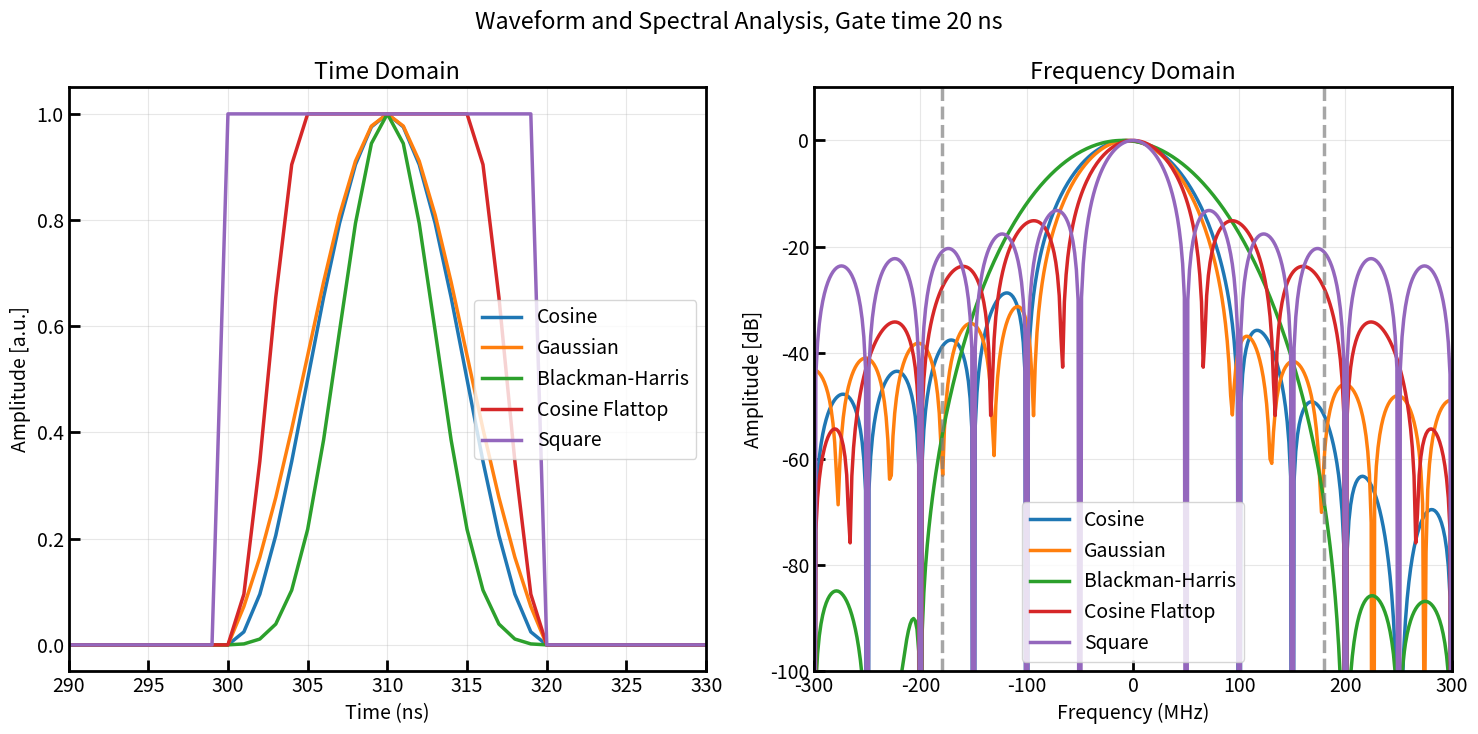

This figure's Python source:
# %%
import numpy as np
import matplotlib.pyplot as plt

# 設定與論文、報告同等級的專業繪圖樣式
plt.rcParams.update({
    'font.size': 14, 'axes.linewidth': 2, 'lines.linewidth': 2.5,
    'xtick.major.width': 2, 'ytick.major.width': 2,
    'xtick.direction': 'in', 'ytick.direction': 'in',
    'xtick.major.size': 8, 'ytick.major.size': 8,
})

# ==========================================
# 1. 基礎參數設定 (Basics & Specs)
# ==========================================
fs = 1                  # 取樣率 2 GHz (每 0.5 ns 一個點)
t_duration = 20         # 邏輯閘時間 Gate time (ns)       
zero_padding = 300      # 前後零填充長度 (ns)
gaussian_sigma_factor = 4
drag_coef = 0.5
amplitude = 1

# 計算時間軸與取樣點數
t_core = np.arange(0, t_duration, 1/fs) 
N_core = len(t_core)
pad_samples = int(zero_padding * fs)

# 【核心精簡】自動合併 DRAG 修正並一鍵完成前後零填充的輔助函式
def finalize_pulse(i_channel, q_der_channel):
    complex_pulse = i_channel + 1j * drag_coef * q_der_channel
    return np.pad(complex_pulse, pad_samples, mode='constant')

# ==========================================
# 2. 各式波形產生器 (Waveform Generation)
# ==========================================
pulses = {}

# A: Sine / Cosine Wave
i_cos = amplitude * 0.5 * (1 - np.cos(2 * np.pi * t_core / t_duration))
q_cos = amplitude * 0.5 * (2 * np.pi / t_duration) * np.sin(2 * np.pi * t_core / t_duration)
pulses["Cosine"] = finalize_pulse(i_cos, q_cos)

# B: Gaussian Wave (含截斷修正)
sigma = N_core / gaussian_sigma_factor
amp_factor = 1 / (1 - np.exp(-((t_duration/2) ** 2) / (2 * sigma**2)))
i_gauss = amp_factor * amplitude * (np.exp(-((t_core - (t_duration/2)) ** 2) / (2 * sigma**2)) - np.exp(-((t_duration/2) ** 2) / (2 * sigma**2)))
q_gauss = amp_factor * amplitude * (-(t_core - t_duration/2) / (sigma**2)) * np.exp(-((t_core - t_duration/2) ** 2) / (2 * sigma**2))
pulses["Gaussian"] = finalize_pulse(i_gauss, q_gauss)

# C: 4-Term Blackman-Harris
a = [0.35875, 0.48829, 0.14128, 0.01168]
i_bh = amplitude * (a[0] - a[1]*np.cos(2*np.pi*t_core/t_duration) + a[2]*np.cos(4*np.pi*t_core/t_duration) - a[3]*np.cos(6*np.pi*t_core/t_duration))
q_bh = amplitude * ((2*np.pi/t_duration) * (a[1]*np.sin(2*np.pi*t_core/t_duration) - 2*a[2]*np.sin(4*np.pi*t_core/t_duration) + 3*a[3]*np.sin(6*np.pi*t_core/t_duration)))
pulses["Blackman-Harris"] = finalize_pulse(i_bh, q_bh)

# D: Cosine Flattop (精簡平滑版本)
flat_ratio = 0.5
flat_len = int(N_core * flat_ratio)
edge_len = (N_core - flat_len) // 2
fall_len = N_core - flat_len - edge_len
i_flat = np.concatenate([
    0.5 * (1 - np.cos(np.pi * np.arange(edge_len) / edge_len)),
    np.ones(flat_len),
    0.5 * (1 + np.cos(np.pi * np.arange(fall_len) / fall_len))
]) * amplitude
pulses["Cosine Flattop"] = finalize_pulse(i_flat, np.zeros_like(i_flat))

# E: Square Wave
pulses["Square"] = finalize_pulse(np.ones(N_core) * amplitude, np.zeros(N_core))

# ==========================================
# 3. 畫圖與傅立葉變換 (Plotting & FFT)
# ==========================================
total_samples = N_core + 2 * pad_samples
t_total = np.arange(0, total_samples) / fs
freqs = np.fft.fftshift(np.fft.fftfreq(total_samples, 1/fs)) * 1000  # 轉換為 MHz

fig, axes = plt.subplots(1, 2, figsize=(15, 7.5))

for title, pulse in pulses.items():
    # --- 時域繪圖 (Time Domain) ---
    axes[0].plot(t_total, np.real(pulse), label=title) # 實部即為 I channel
    
    # --- 頻域繪圖 (Frequency Domain) ---
    fft_y = np.fft.fftshift(np.fft.fft(pulse))
    amplitudes = np.abs(fft_y) / total_samples
    # 保持你原本的正規化縮放邏輯
    amplitudes_norm = (amplitudes - np.min(amplitudes)) / (np.max(amplitudes) - np.min(amplitudes) + 1e-12)
    db_vals = 20 * np.log10(np.maximum(amplitudes_norm, 1e-12))
    
    axes[1].plot(freqs, db_vals, label=title)

# --- 統一格式化時域圖表 (移出迴圈，大幅提升效率) ---
axes[0].set_title("Time Domain")
axes[0].set_xlabel("Time (ns)")
axes[0].set_ylabel("Amplitude [a.u.]")
axes[0].set_xlim(zero_padding - 10, zero_padding + t_duration + 10)
axes[0].grid(True, alpha=0.3)
axes[0].legend()

# --- 統一格式化頻域圖表 ---
axes[1].set_title("Frequency Domain")
axes[1].set_xlabel("Frequency (MHz)")
axes[1].set_ylabel("Amplitude [dB]")
axes[1].set_ylim(-100, 10)
axes[1].set_xlim(-300, 300)
axes[1].axvline(-180, color='gray', linestyle='--', alpha=0.7)  # 串擾抑制參考線
axes[1].axvline(180, color='gray', linestyle='--', alpha=0.7)
axes[1].grid(True, alpha=0.3)
axes[1].legend()

plt.suptitle(f"Waveform and Spectral Analysis, Gate time {int(t_duration)} ns")
plt.tight_layout()
plt.show()
# %%
